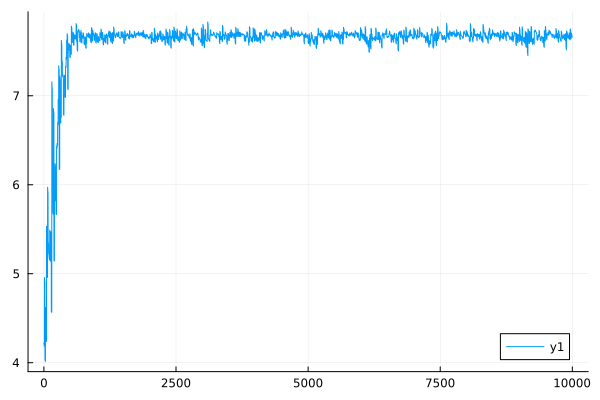

Values plotted in this chart, from the file beside it:
0	4.2203749019395165
1	4.216
2	4.212
3	4.208
4	4.205
5	4.201
6	4.197
7	4.193
8	4.189
9	4.185
10	4.956
11	4.95
12	4.945
13	4.939
14	4.933
15	4.927
16	4.921
17	4.916
18	4.91
19	4.905
20	4.037
21	4.035
22	4.032
23	4.029
24	4.027
25	4.024
26	4.022
27	4.019
28	4.017
29	4.014
30	4.621
31	4.617
32	4.613
33	4.609
34	4.605
35	4.601
36	4.597
37	4.594
38	4.59
39	4.586
40	4.268
41	4.264
42	4.261
43	4.258
44	4.254
45	4.251
46	4.248
47	4.245
48	4.241
49	4.238
50	5.533
51	5.526
52	5.519
53	5.512
54	5.506
55	5.499
56	5.492
57	5.486
58	5.479
59	5.473
60	4.999
... 9,940 more rows
